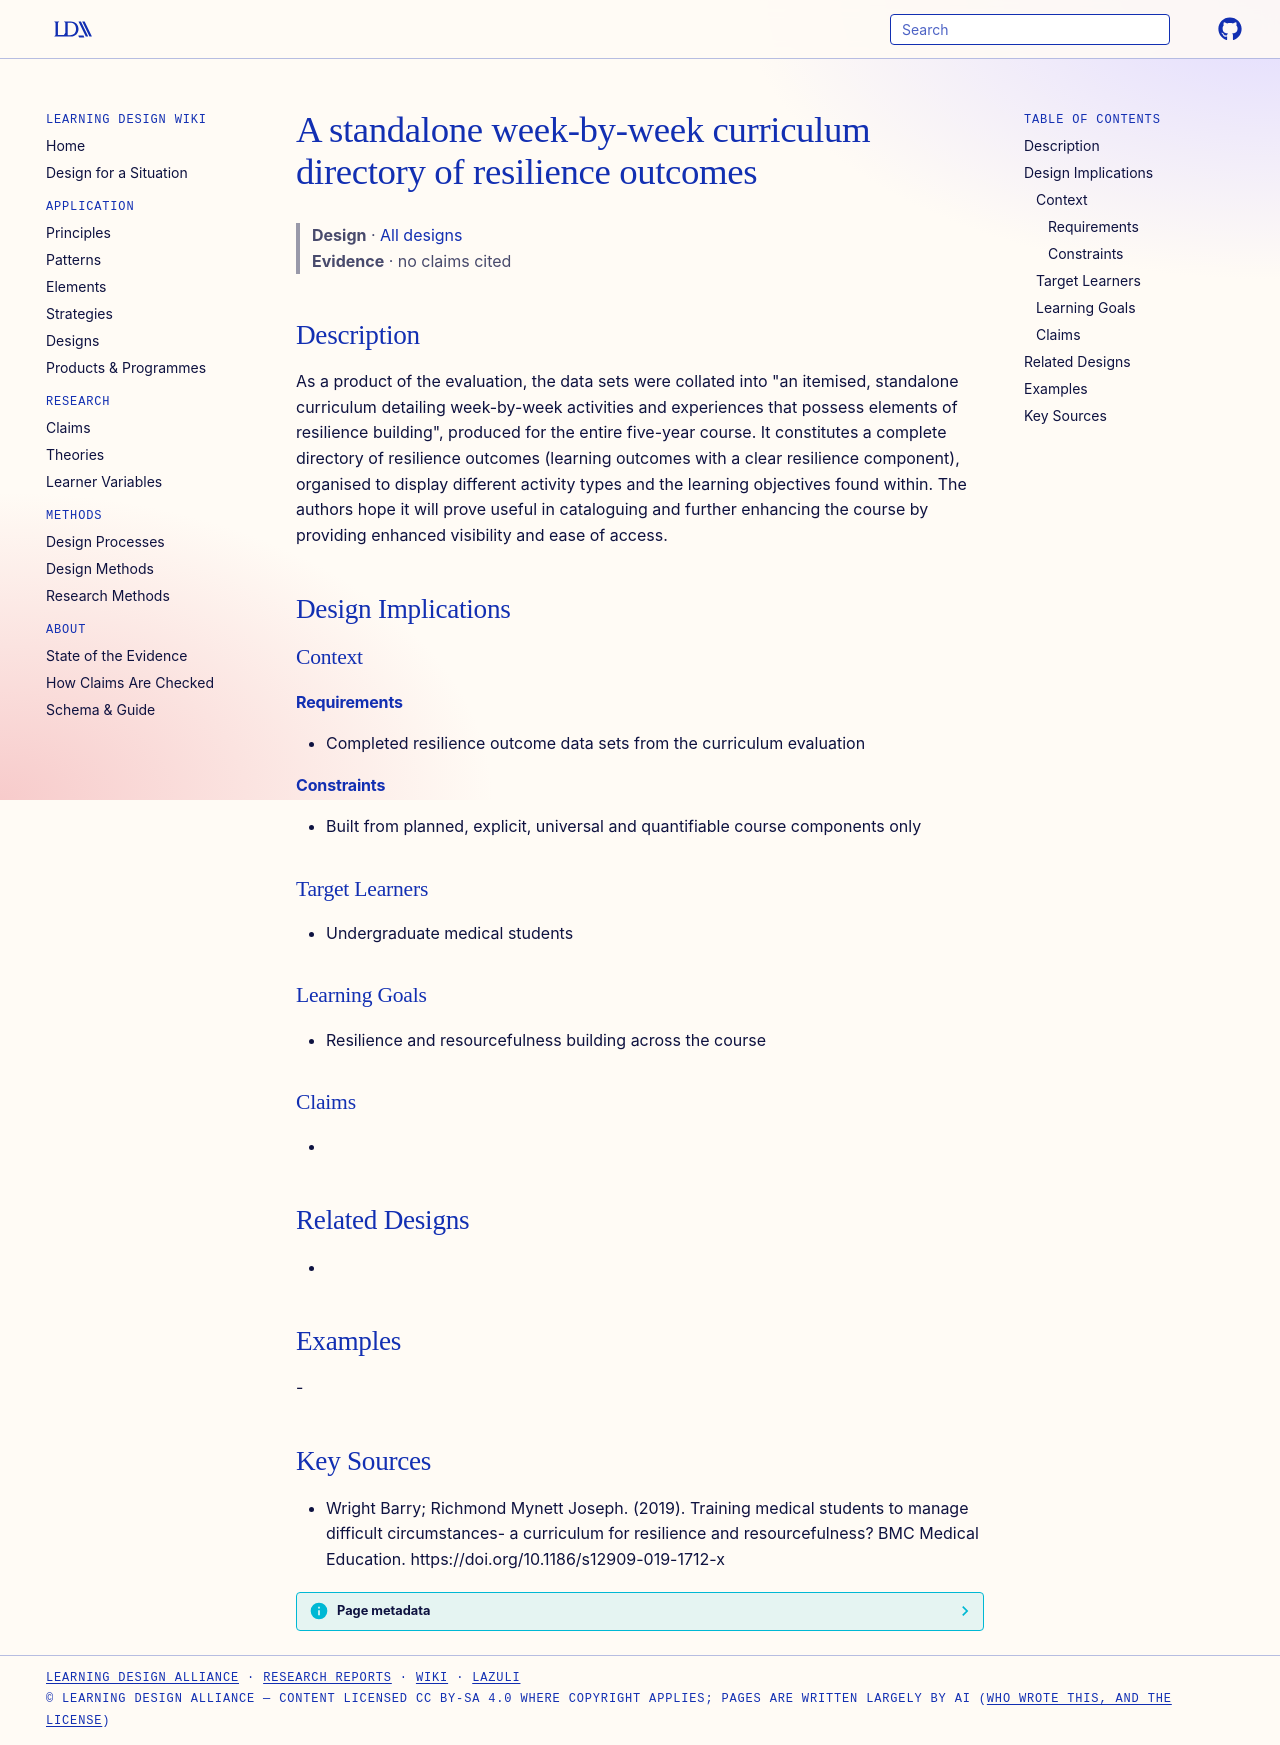

repository: Learning-Design-Alliance/learning-wiki · page: designs/standalone-resilience-curriculum-directory/index.html · generator: mkdocs

---
type: design
id: standalone-resilience-curriculum-directory
title: A standalone week-by-week curriculum directory of resilience outcomes
description: "As a product of the evaluation, the data sets were collated into \"an itemised, standalone curriculum detailing week-by-week activities and experiences that possess elements of resilience building\", produced for the en..."
status: review
generated:
  by: "process:settle-candidates"
  at: 2026-11-08
sources:
  - id: wright-barry-richmond-mynett-joseph-2019
    resource: "https://doi.org/10.1186/s12909-019-1712-x"
    title: "Wright Barry; Richmond Mynett Joseph. (2019). Training medical students to manage difficult circumstances- a curriculum for resilience and resourcefulness? BMC Medical Education. https://doi.org/10.1186/s12909-019-1712-x"
    author: Wright Barry; Richmond Mynett Joseph
---

# A standalone week-by-week curriculum directory of resilience outcomes

> **Design** · [All designs](index.md)
> **Evidence** · no claims cited

## Description
As a product of the evaluation, the data sets were collated into "an itemised, standalone curriculum detailing week-by-week activities and experiences that possess elements of resilience building", produced for the entire five-year course. It constitutes a complete directory of resilience outcomes (learning outcomes with a clear resilience component), organised to display different activity types and the learning objectives found within. The authors hope it will prove useful in cataloguing and further enhancing the course by providing enhanced visibility and ease of access.

## Design Implications

### Context
#### Requirements
- Completed resilience outcome data sets from the curriculum evaluation
#### Constraints
- Built from planned, explicit, universal and quantifiable course components only

### Target Learners
- Undergraduate medical students

### Learning Goals
- Resilience and resourcefulness building across the course

### Claims
- 

## Related Designs
- 

## Examples
-

## Key Sources
- Wright Barry; Richmond Mynett Joseph. (2019). Training medical students to manage difficult circumstances- a curriculum for resilience and resourcefulness? BMC Medical Education. https://doi.org/10.1186/s12909-019-1712-x
